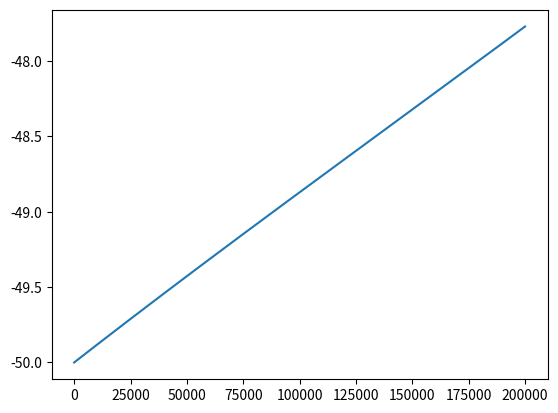

Write the Python code that produced this figure.
import numpy as np
import matplotlib.pyplot as plt

#taken from this bad boi https://journals.physiology.org/doi/epdf/10.1152/jn.00641.2003
#they explicity set the membrane surface area which I should change to reflect morphology when I integrate with the Allen data
#the only thing they vary is the conductance, I geuss I could vary more but let's copy them first
#all voltages in mV, all times in ms
#currents should be in nA
#https://www.jneurosci.org/content/jneuro/18/7/2309.full.pdf
#aparently same model^ ?

def m_or_h_infin(V, top, bottom, Ca_adj = False, Ca = 1):
	mult = 1
	if Ca_adj:
		mult = Ca/(Ca + 3)
	denom = 1 + np.exp((V + top)/bottom)
	return mult/denom

def most_taus(V, numer, top, bottom, offset):
	denom = 1 + np.exp((V + top)/bottom)
	return offset + numer/denom

def double_exp_taus(V, numer, top_1, bottom_1, top_2, bottom_2, offset):
	denom = np.exp((V + top_1)/bottom_1) + np.exp((V + top_2)/bottom_2)
	return offset + numer/denom

def tau_h_Na(V):
	first_mult = 0.67/(1+np.exp((V + 62.9)/(-10)))
	second_mult = 1.5 + 1/(1 + np.exp((V + 34.9)/3.6))
	return first_mult*second_mult

def step_m_or_h(j, tau, infin):
	#j can be m or h, tau should be sef explanatory, infin is m or h infinity
	dj = time_step*(infin - j)/tau
	return dj

def step_Ca2(I_CaT, I_CaS, Ca2):
	#just realized they don't number their equations in this paper, weird
	dCa2 = time_step*(-14.96*(I_CaT + I_CaS) - Ca2 + 0.05)/200
	return dCa2

def current_contrib(A, V, E, g, m, p, h = 1):
	#hey some of the ions dont have h modeles in the table 1, gonna just assume constant 1 for those until i see otherwise
	I = A*g*(m**p)*h*(V-E)
	return I

def nernst(Ca2, Ca2_extra = 3):
	#that constant is currnty set for room temperature, maybe it should be something else like idk, body temperature?
	return 25.693*np.log(Ca2_extra/Ca2)

def m_h_stuff(all_params, V_membrane, Ca2, init_m_h = False):
	if init_m_h:
		#setting all the m values
		all_params[0, 3] = m_or_h_infin(V_membrane, 25.5, -5.29)
		all_params[1, 3] = m_or_h_infin(V_membrane, 27.1, -7.2)
		all_params[2, 3] = m_or_h_infin(V_membrane, 33, -8.1)
		all_params[3, 3] = m_or_h_infin(V_membrane, 27.2, -8.7)
		all_params[4, 3] = m_or_h_infin(V_membrane, 28.3, -12.6, True, Ca2)
		all_params[5, 3] = m_or_h_infin(V_membrane, 12.3, -11.8)
		all_params[6, 3] = m_or_h_infin(V_membrane, 70, 6)

		#and now all the h values
		all_params[0, 4] = m_or_h_infin(V_membrane, 48.9, 5.18)
		all_params[1, 4] = m_or_h_infin(V_membrane, 32.1, 5.5)
		all_params[2, 4] = m_or_h_infin(V_membrane, 60, 6.2)
		all_params[3, 4] = m_or_h_infin(V_membrane, 56.9, 4.9)
		all_params[4, 4] = 1
		all_params[5, 4] = 1
		all_params[6, 4] = 1

	#setting all the m_infinity values
	all_params[0, 5] = m_or_h_infin(V_membrane, 25.5, -5.29)
	all_params[1, 5] = m_or_h_infin(V_membrane, 27.1, -7.2)
	all_params[2, 5] = m_or_h_infin(V_membrane, 33, -8.1)
	all_params[3, 5] = m_or_h_infin(V_membrane, 27.2, -8.7)
	all_params[4, 5] = m_or_h_infin(V_membrane, 28.3, -12.6, True, Ca2)
	all_params[5, 5] = m_or_h_infin(V_membrane, 12.3, -11.8)
	all_params[6, 5] = m_or_h_infin(V_membrane, 70, 6)

	#and now all the h_infinity values
	all_params[0, 6] = m_or_h_infin(V_membrane, 48.9, 5.18)
	all_params[1, 6] = m_or_h_infin(V_membrane, 32.1, 5.5)
	all_params[2, 6] = m_or_h_infin(V_membrane, 60, 6.2)
	all_params[3, 6] = m_or_h_infin(V_membrane, 56.9, 4.9)
	all_params[4, 6] = 1
	all_params[5, 6] = 1
	all_params[6, 6] = 1

	#setting all the tau_m values
	all_params[0, 7] = most_taus(V_membrane, -1.26, 120, -25, 1.32)
	all_params[1, 7] = most_taus(V_membrane, -21.3, 68.1, -20.5, 68.1)
	all_params[2, 7] = double_exp_taus(V_membrane, 7, 27, 10, 70, -13, 14)
	all_params[3, 7] = most_taus(V_membrane, -10.4, 32.9, -15.2, 11.6)
	all_params[4, 7] = most_taus(V_membrane, -75.1, 46, -22.7, 90.3)
	all_params[5, 7] = most_taus(V_membrane, -6.4, 28.3, -19.2, 7.2)
	all_params[6, 7] = most_taus(V_membrane, 1499, 42.2, -8.73, 272)

	#and now all the ta_h values
	all_params[0, 8] = tau_h_Na(V_membrane)
	all_params[1, 8] = most_taus(V_membrane, -89.8, 55, -16.9, 105)
	all_params[2, 8] = double_exp_taus(V_membrane, 150, 55, 9, 65, -16, 60)
	all_params[3, 8] = most_taus(V_membrane, -29.2, 38.9, -26.5, 38.6)
	all_params[4, 8] = 1
	all_params[5, 8] = 1
	all_params[6, 8] = 1

	CaReverse = nernst(Ca2)
	all_params[1:3, 1] = [CaReverse, CaReverse] #hey if anything is wrong check here I'm highly skeptical

	return all_params

A = 6.28E-4 #area in cm^2
C = 6.28E-1 #capacitence in nF, something tells me they picked this to mostly cancel with area
time_step = 0.05
sim_length = 10000
sim_steps = int(sim_length/time_step)

#conductance in mS/cm^2 ?
Na_g = 400
CaT_g = 0
CaS_g = 8
A_g = 50
KCa_g = 20
Kd_g = 50
H_g = 0.04
leak_g = 0.05

NaReverse = 50
KCaReverse = -80
KdReverse = -80
AReverse = -80
HReverse = -20
LeakReverse = -50

#volatile initialization
V_membrane = -50
Ca2 = 0.05
CaReverse = nernst(Ca2)
I_ext = 0

#I genuinely don't know if the time constants are meant to be constant, like yeah they should be but they are functions of V so like?
#I think they do change bc of top of page 3 but like 
#max conductance, reverse potential, p, m, h, m_infinity, h_infinity, tau_m, tau_h
all_params = np.zeros((7, 9))
all_params[:, 0] = [Na_g, CaT_g, CaS_g, A_g, KCa_g, Kd_g, H_g]
all_params[:, 1] = [NaReverse, CaReverse, CaReverse, AReverse, KCaReverse, KdReverse, HReverse] #hey if anything is wrong check here I'm highly skeptical
all_params[:, 2] = [3, 3, 3, 3, 4, 4, 1]
all_params = m_h_stuff(all_params, V_membrane, Ca2, init_m_h = True)

Vs = np.zeros(sim_steps)
for s in range(sim_steps):
	I_leak = (V_membrane - LeakReverse)*leak_g*A
	
	all_params = m_h_stuff(all_params, V_membrane, Ca2)

	for index, params in enumerate(all_params):
		if index < 4:
			all_params[index, 4] += time_step*(params[6] - params[4])/params[8]
		all_params[index, 3] += time_step*(params[5] - params[3])/params[7]

	current_sum = []
	for params in all_params:
		current_sum.append(current_contrib(A, V_membrane, params[1], params[0], params[3], params[2], params[4]))
		
	dV = time_step*(-1*np.sum(current_sum) + I_ext - I_leak)/C
	V_membrane += dV
	Ca2 += step_Ca2(current_sum[1], current_sum[2], Ca2)
	Vs[s] = V_membrane
	#print(V_membrane, Ca2, dV, all_params[:, 3:5])

plt.plot(Vs)
plt.show()
